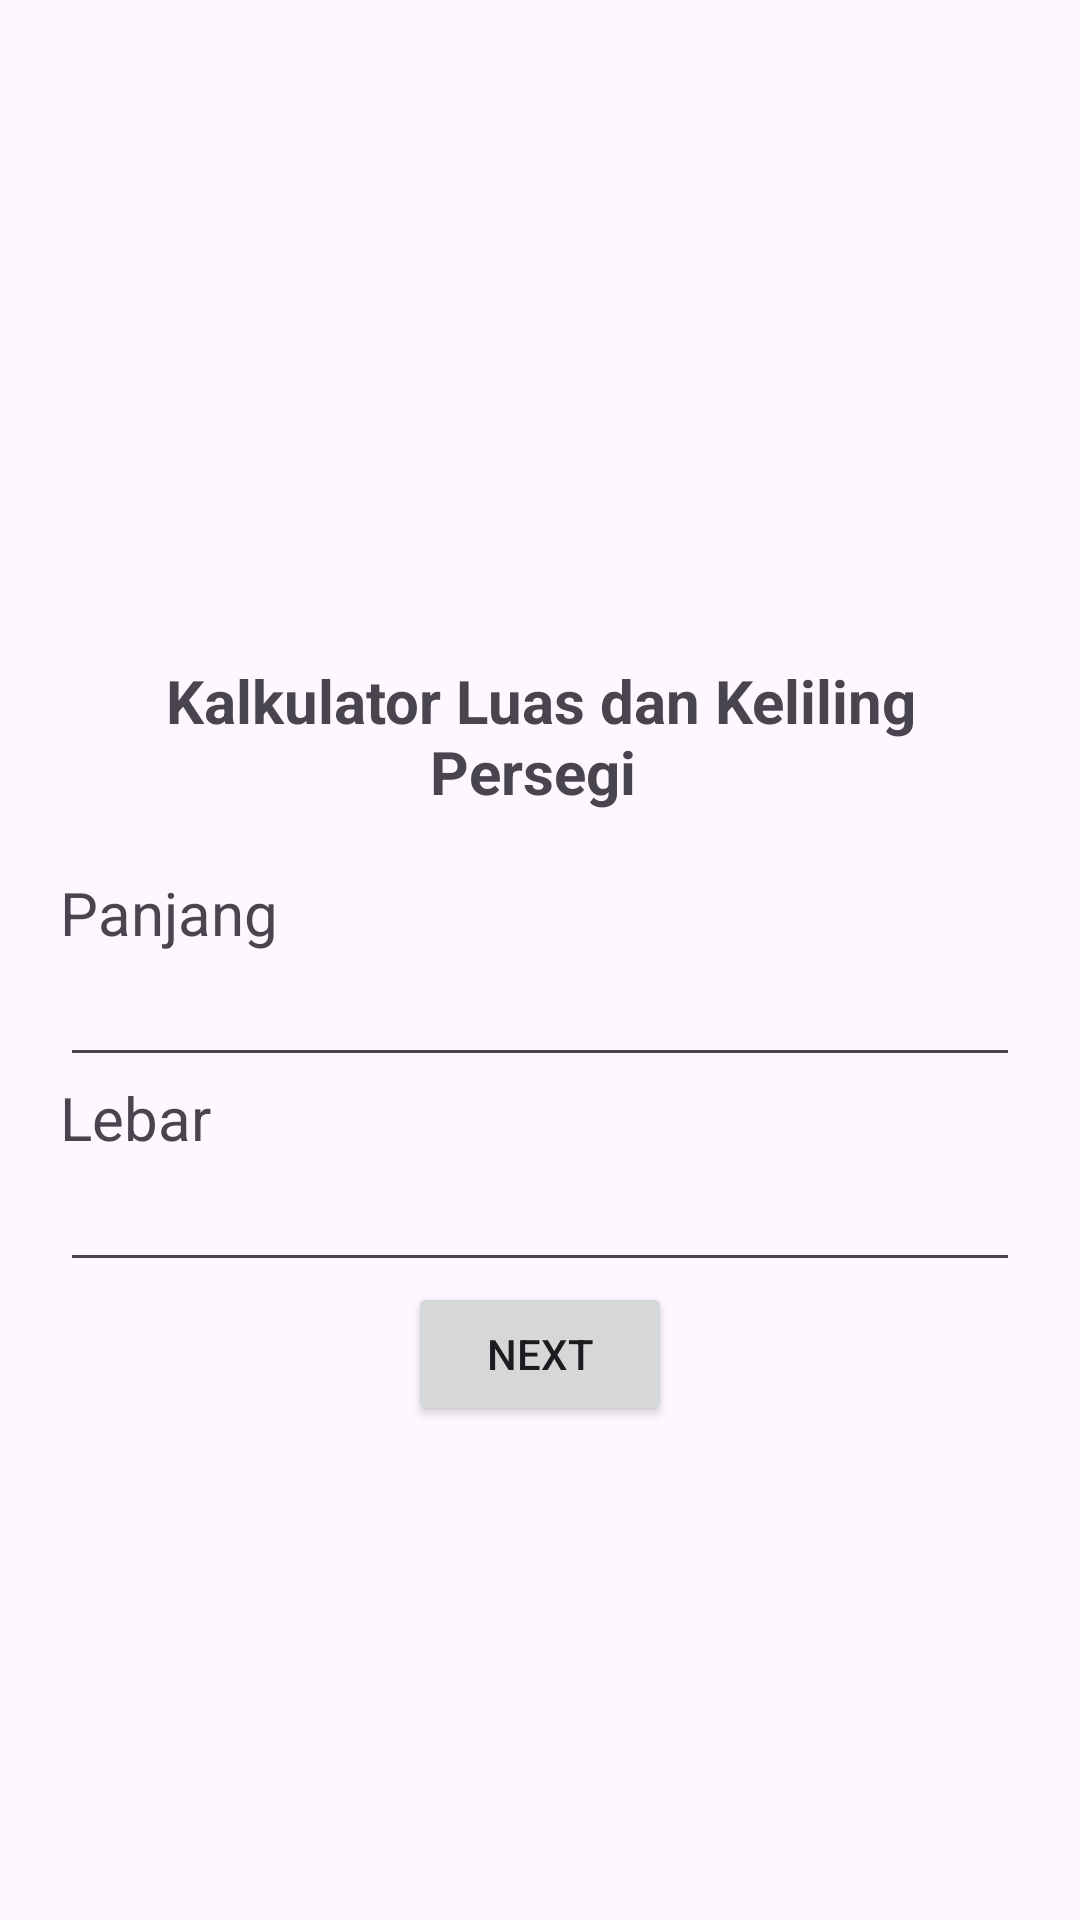

Layout XML and referenced resources for this Android screen:
<!-- AndroidManifest.xml: application theme Theme.TugasIntent -->
<!-- res/layout/activity_main.xml -->
<?xml version="1.0" encoding="utf-8"?>
<LinearLayout xmlns:android="http://schemas.android.com/apk/res/android"
    xmlns:app="http://schemas.android.com/apk/res-auto"
    xmlns:tools="http://schemas.android.com/tools"
    android:layout_width="match_parent"
    android:layout_height="match_parent"
    android:orientation="vertical"
    android:padding="20dp"
    tools:context=".MainActivity">

    <TextView
        android:id="@+id/textview"
        android:layout_width="match_parent"
        android:layout_height="wrap_content"
        android:text="Kalkulator Luas dan Keliling Persegi "
        android:textSize="20sp"
        android:textStyle="bold"
        android:layout_marginTop="200dp"
        android:layout_marginBottom="20dp"
        android:gravity="center" />

    <TextView
        android:id="@+id/textview1"
        android:textSize="20sp"
        android:layout_width="match_parent"
        android:layout_height="wrap_content"
        android:text="Panjang" />
    <EditText
        android:id="@+id/edittext1"
        android:layout_width="match_parent"
        android:layout_height="wrap_content"
        android:ems="10"
        android:inputType="number"
        />

    <TextView
        android:id="@+id/textview2"
        android:textSize="20sp"
        android:layout_width="match_parent"
        android:layout_height="wrap_content"
        android:text="Lebar" />
    <EditText
        android:id="@+id/edittextt2"
        android:layout_width="match_parent"
        android:layout_height="wrap_content"
        android:ems="10"
        android:inputType="number"/>

    <Button
        android:id="@+id/button"
        android:layout_width="wrap_content"
        android:layout_height="wrap_content"
        android:layout_gravity="center"
        android:padding="10dp"
        android:text="Next"/>

</LinearLayout>
<!-- resources referenced by this layout -->
<resources>
  <style name="Theme.TugasIntent" parent="Base.Theme.TugasIntent" />
  <style name="Base.Theme.TugasIntent" parent="Theme.Material3.DayNight.NoActionBar">
          
          
      </style>
</resources>
